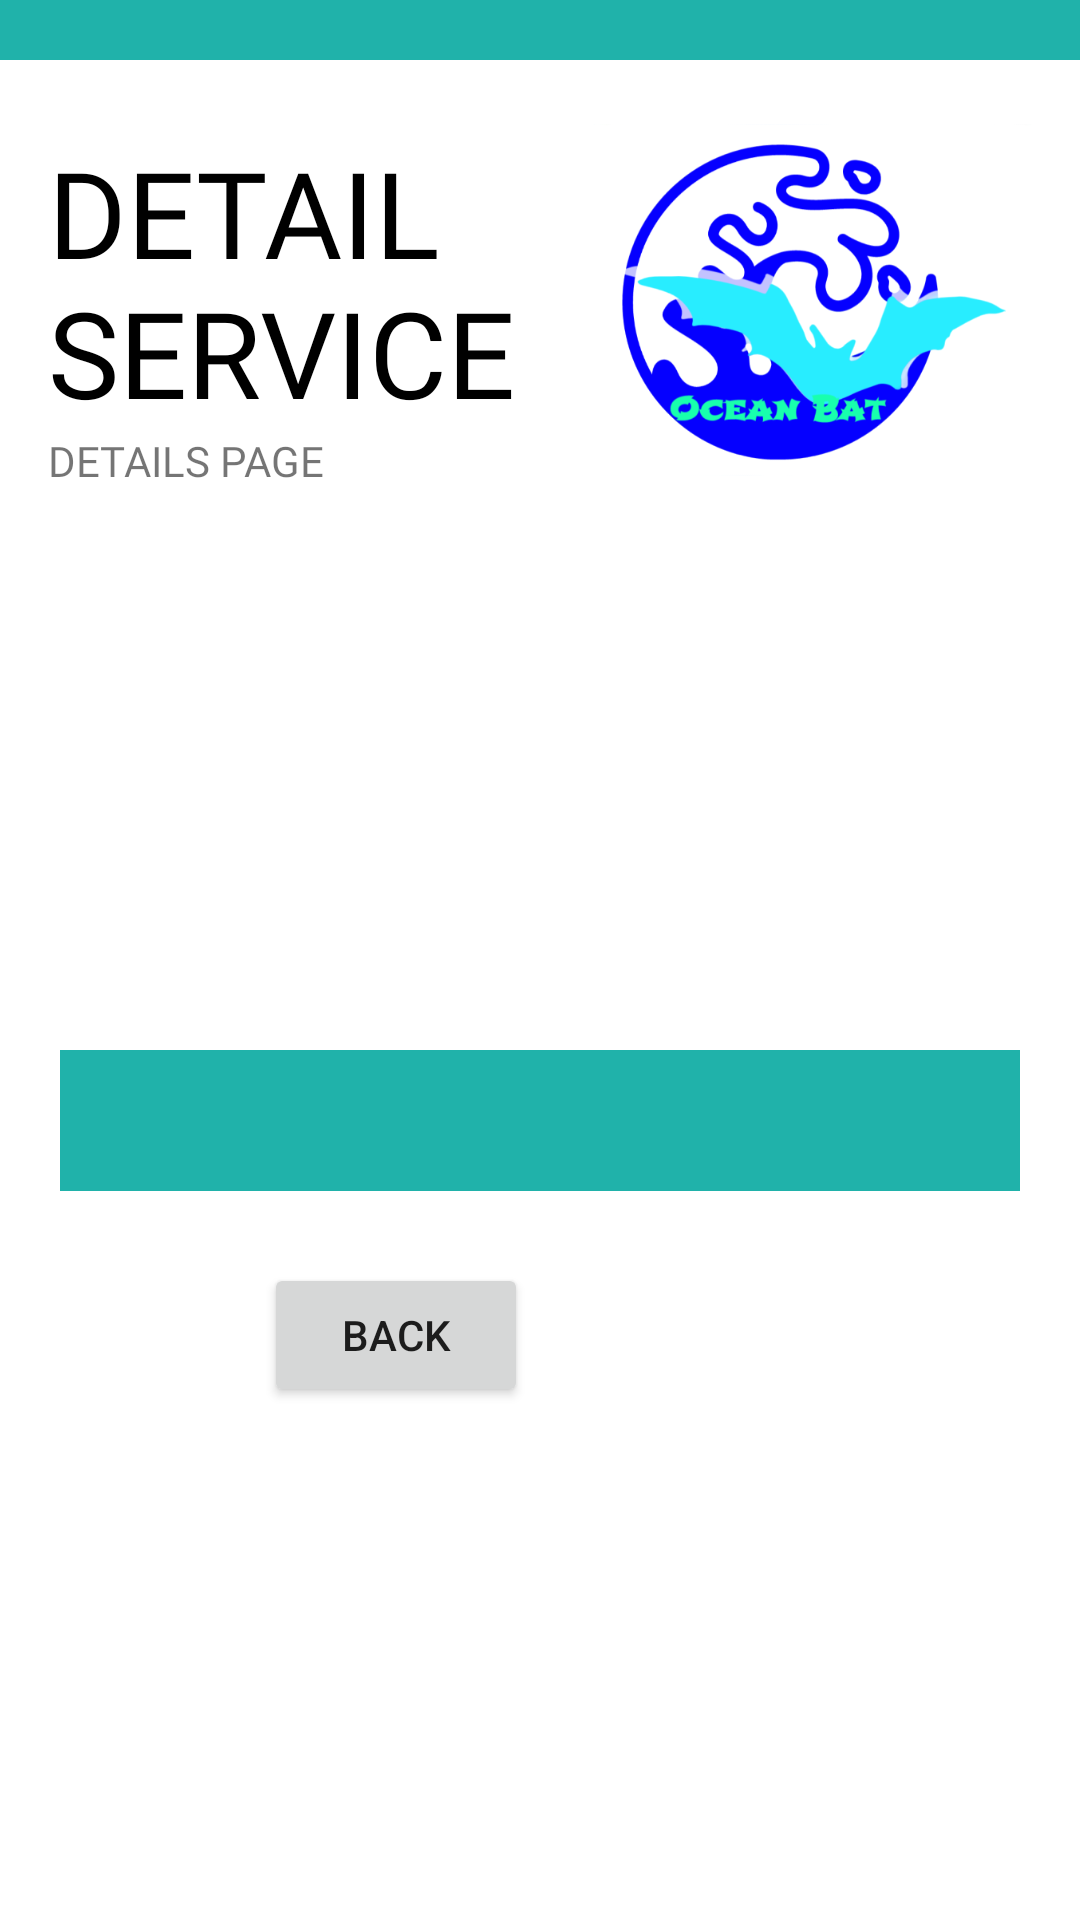

Reconstruct the res/layout file that produces this screen, plus the resources it refers to.
<!-- AndroidManifest.xml: application theme AppTheme -->
<!-- res/layout/detail_service.xml -->
<?xml version="1.0" encoding="utf-8"?>
<ScrollView xmlns:android="http://schemas.android.com/apk/res/android"
    xmlns:app="http://schemas.android.com/apk/res-auto"
    xmlns:tools="http://schemas.android.com/tools"
    android:layout_width="match_parent"
    android:layout_height="match_parent"
    android:background="@color/White"
    tools:context=".DetailCar">

    <androidx.constraintlayout.widget.ConstraintLayout
        android:layout_width="match_parent"
        android:layout_height="wrap_content"
        android:background="#FFFFFF">
        <androidx.appcompat.widget.Toolbar
            android:id="@+id/toolbar"
            android:layout_width="0dp"
            android:layout_height="20dp"
            android:background="@color/LightSeaGreen"
            android:minHeight="?attr/actionBarSize"
            android:theme="?attr/actionBarTheme"
            app:layout_constraintEnd_toEndOf="parent"
            app:layout_constraintStart_toStartOf="parent"
            app:layout_constraintTop_toTopOf="parent"/>
        <TextView
            android:id="@+id/text_service"
            android:layout_width="220dp"
            android:layout_height="wrap_content"
            android:layout_marginStart="16dp"
            android:layout_marginLeft="16dp"
            android:layout_marginTop="24dp"
            android:text="DETAIL SERVICE"
            android:fontFamily="@font/bangers"
            android:textSize="40sp"
            android:textColor="@color/Black"
            app:layout_constraintStart_toStartOf="parent"
            app:layout_constraintTop_toBottomOf="@+id/toolbar"/>

        <TextView
            android:id="@+id/text_detailPage"
            android:layout_width="0dp"
            android:layout_height="wrap_content"
            android:layout_marginStart="16dp"
            android:layout_marginLeft="16dp"
            android:text="@string/details_title_page"
            android:fontFamily="@font/antic"
            app:layout_constraintEnd_toStartOf="@+id/logo_image"
            app:layout_constraintStart_toStartOf="parent"
            app:layout_constraintTop_toBottomOf="@+id/text_service" />

        <ImageView
            android:id="@+id/logo_image"
            android:layout_width="150dp"
            android:layout_height="160dp"
            android:layout_marginEnd="16dp"
            android:layout_marginRight="16dp"
            app:layout_constraintEnd_toEndOf="parent"
            app:layout_constraintStart_toEndOf="@+id/text_detailPage"
            app:layout_constraintTop_toBottomOf="@+id/toolbar"
            android:src="@drawable/logo_ocean_bat" />

        <ImageView
            android:id="@+id/image_service"
            android:layout_width="match_parent"
            android:layout_height="160dp"
            app:layout_constraintEnd_toEndOf="parent"
            app:layout_constraintHorizontal_bias="0.496"
            app:layout_constraintStart_toStartOf="parent"
            app:layout_constraintTop_toBottomOf="@+id/logo_image" />

        <LinearLayout
            android:id="@+id/linearLayout"
            android:layout_width="match_parent"
            android:layout_height="wrap_content"
            android:orientation="vertical"
            app:layout_constraintTop_toBottomOf="@+id/image_service">

            <TextView
                android:id="@+id/text_detail"
                android:layout_width="match_parent"
                android:layout_height="wrap_content"
                android:layout_marginTop="10dp"
                android:layout_marginRight="20dp"
                android:layout_marginLeft="20dp"
                android:background="@color/LightSeaGreen"
                android:textColor="@color/White"
                android:gravity="center"
                android:textSize="20sp"
                android:fontFamily="@font/antic"
                android:padding="10dp" />

        </LinearLayout>

        <Button
            android:id="@+id/button_back"
            android:layout_width="wrap_content"
            android:layout_height="wrap_content"
            android:layout_marginStart="88dp"
            android:layout_marginLeft="88dp"
            android:layout_marginTop="24dp"
            android:text="@string/text_BACK"
            app:layout_constraintStart_toStartOf="parent"
            app:layout_constraintTop_toBottomOf="@+id/linearLayout" />

    </androidx.constraintlayout.widget.ConstraintLayout>
</ScrollView>
<!-- resources referenced by this layout -->
<resources>
  <color name="Black">#000000</color>
  <color name="LightSeaGreen">#20B2AA</color>
  <color name="White">#FFFFFF</color>
  <!-- drawable logo_ocean_bat: png bitmap (drawable, 70533 bytes) -->
  <string name="details_title_page">DETAILS PAGE</string>
      //Detail Car
  <string name="text_BACK">BACK</string>
  <style name="AppTheme" parent="Theme.AppCompat.Light.DarkActionBar">
          
          <item name="colorPrimary">@color/colorPrimary</item>
          <item name="colorPrimaryDark">@color/colorPrimaryDark</item>
          <item name="colorAccent">@color/colorAccent</item>
      </style>
  <color name="colorPrimary">#6200EE</color>
  <color name="colorPrimaryDark">#3700B3</color>
  <color name="colorAccent">#03DAC5</color>
  
  
      //color set
</resources>
